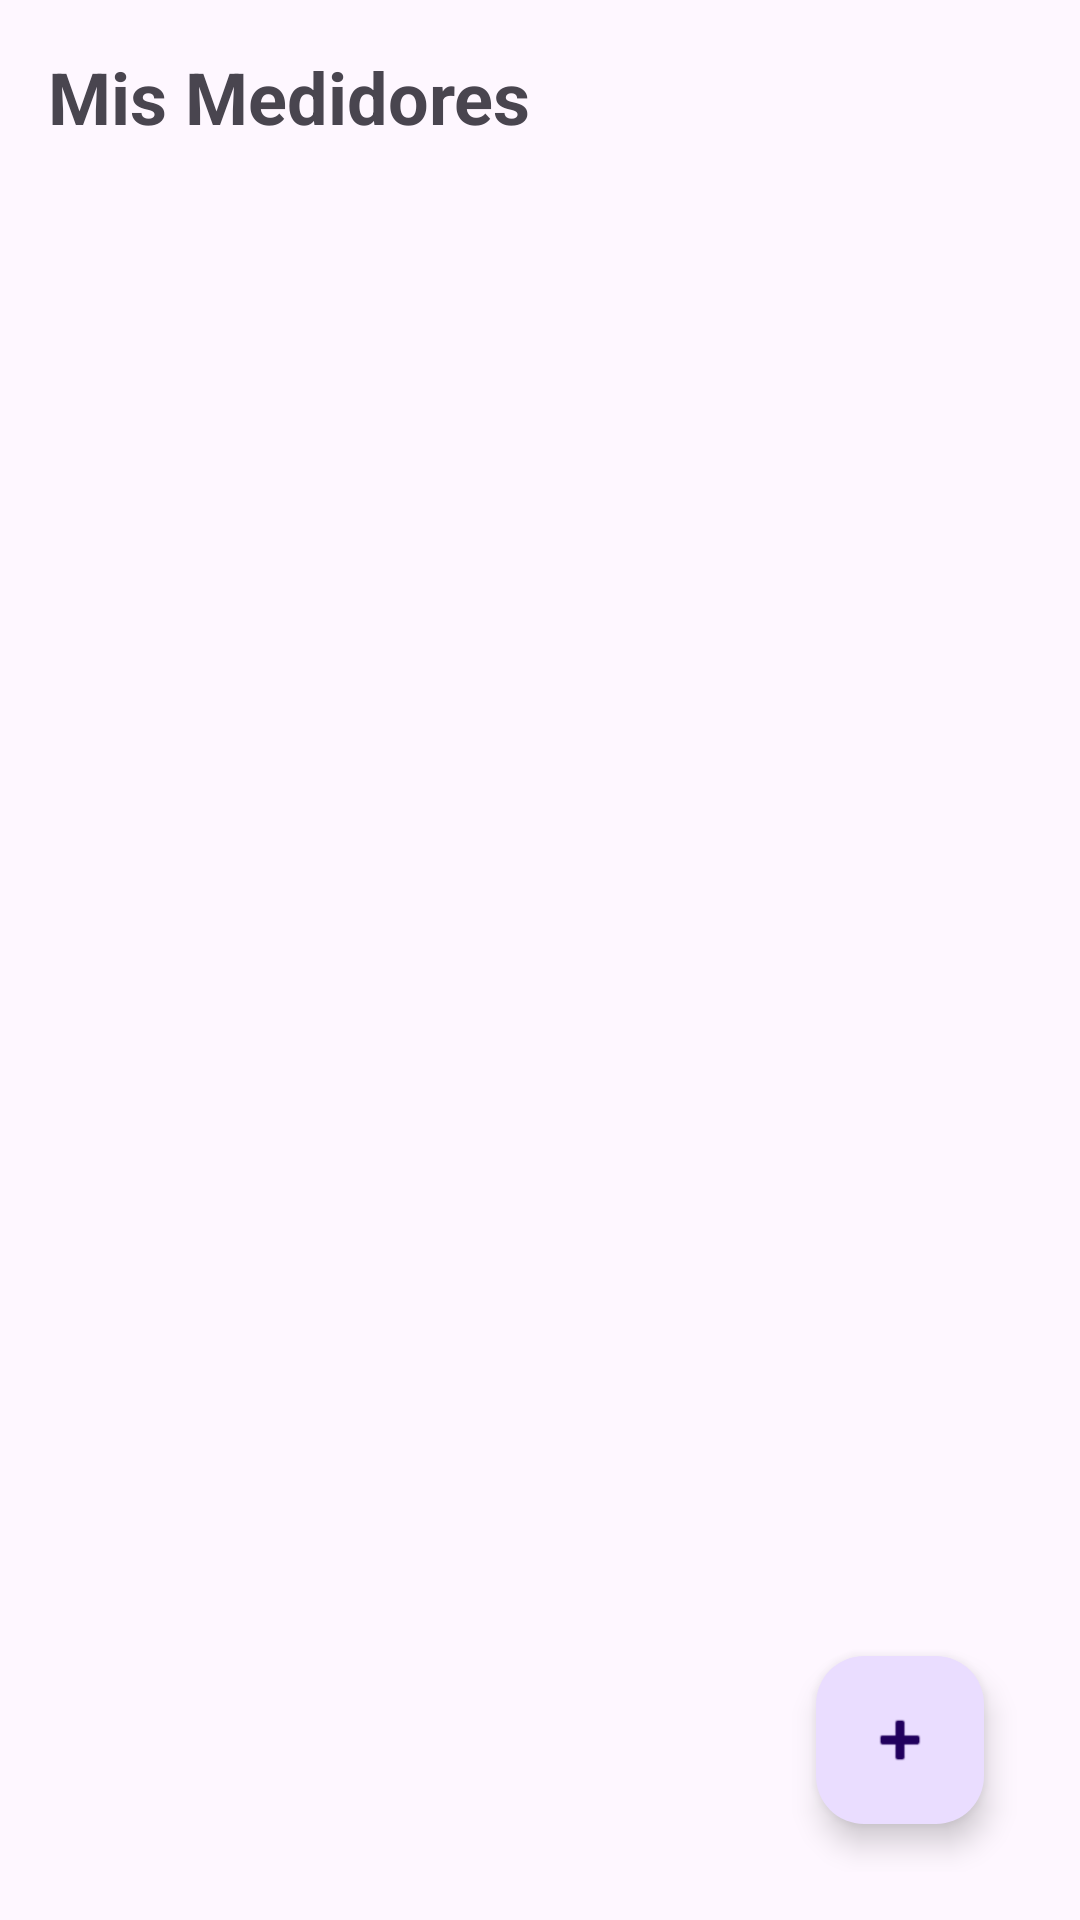

Produce the Android XML layout that renders to this screen, including the resource entries it uses.
<!-- AndroidManifest.xml: application theme Theme.Exa_p2_AlexisR -->
<!-- res/layout/fragment_lista_medidores.xml -->
<?xml version="1.0" encoding="utf-8"?>
<androidx.constraintlayout.widget.ConstraintLayout
    xmlns:android="http://schemas.android.com/apk/res/android"
    xmlns:app="http://schemas.android.com/apk/res-auto"
    android:layout_width="match_parent"
    android:layout_height="match_parent"
    android:padding="16dp">

    <TextView
        android:id="@+id/tituloLista"
        android:layout_width="wrap_content"
        android:layout_height="wrap_content"
        android:text="@string/titulo_lista"
        android:textSize="24sp"
        android:textStyle="bold"
        app:layout_constraintTop_toTopOf="parent"
        app:layout_constraintStart_toStartOf="parent" />

    <androidx.recyclerview.widget.RecyclerView
        android:id="@+id/rvMedidores"
        android:layout_width="0dp"
        android:layout_height="0dp"
        android:layout_marginTop="16dp"
        app:layout_constraintBottom_toBottomOf="parent"
        app:layout_constraintEnd_toEndOf="parent"
        app:layout_constraintStart_toStartOf="parent"
        app:layout_constraintTop_toBottomOf="@id/tituloLista" />

    <com.google.android.material.floatingactionbutton.FloatingActionButton
        android:id="@+id/btnIrARegistrar"
        android:layout_width="wrap_content"
        android:layout_height="wrap_content"
        android:layout_margin="16dp"
        android:contentDescription="@string/boton_agregar_medidor"
        app:layout_constraintBottom_toBottomOf="parent"
        app:layout_constraintEnd_toEndOf="parent"
        app:srcCompat="@android:drawable/ic_input_add" />

</androidx.constraintlayout.widget.ConstraintLayout>
<!-- resources referenced by this layout -->
<resources>
  <string name="boton_agregar_medidor">Boton para agregar nuevo medidor</string>
  <string name="titulo_lista">Mis Medidores</string>
  <style name="Theme.Exa_p2_AlexisR" parent="Base.Theme.Exa_p2_AlexisR" />
  <style name="Base.Theme.Exa_p2_AlexisR" parent="Theme.Material3.DayNight.NoActionBar">
          
          
      </style>
</resources>
